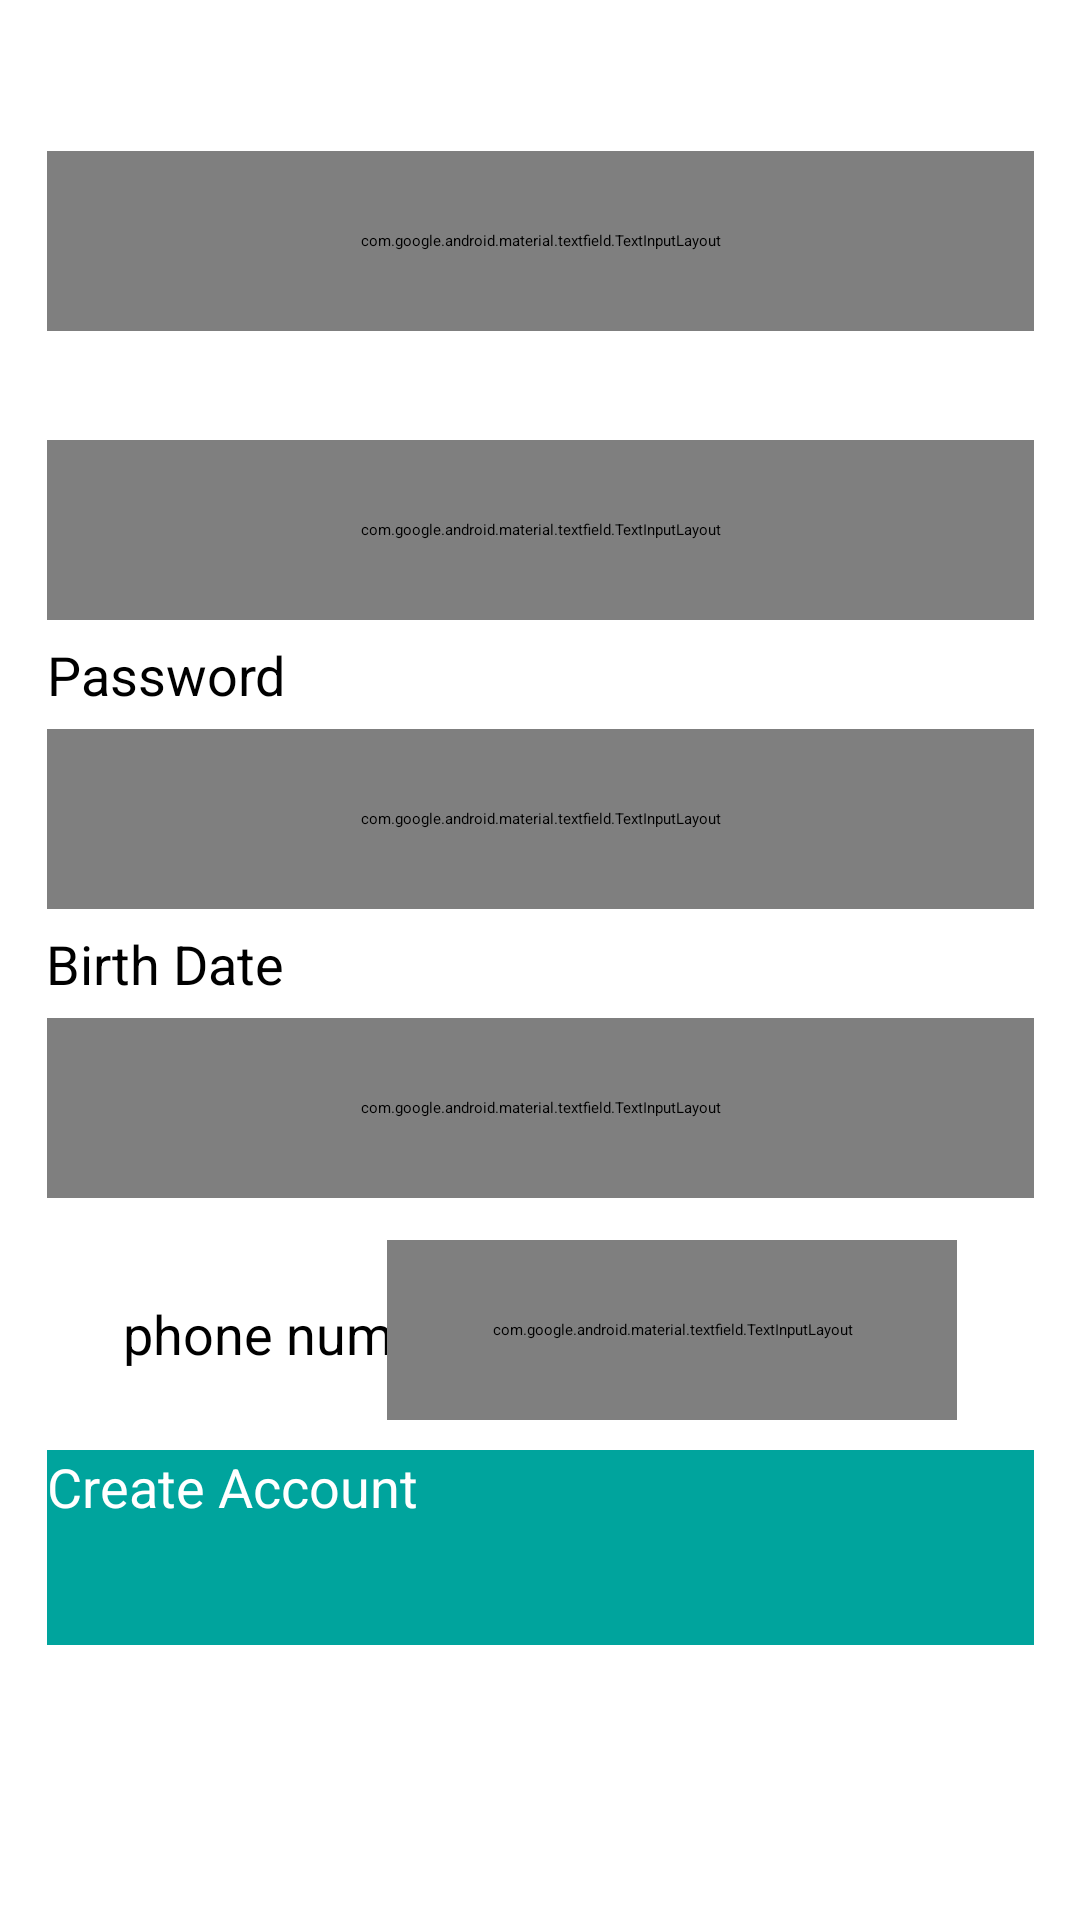

Produce the Android XML layout that renders to this screen, including the resource entries it uses.
<!-- AndroidManifest.xml: application theme Theme.TechStore -->
<!-- res/layout/fragment_registration.xml -->
<?xml version="1.0" encoding="utf-8"?>
<FrameLayout xmlns:android="http://schemas.android.com/apk/res/android"
    xmlns:app="http://schemas.android.com/apk/res-auto"
    xmlns:tools="http://schemas.android.com/tools"
    android:layout_width="match_parent"
    android:layout_height="match_parent"
    tools:context=".ui.Login.fragments.RegistrationFragment">

    <androidx.constraintlayout.widget.ConstraintLayout
        android:layout_width="match_parent"
        android:layout_height="match_parent">


        <TextView
            android:id="@+id/textView3"
            android:layout_width="wrap_content"
            android:layout_height="wrap_content"
            android:layout_marginStart="41dp"
            android:layout_marginTop="20dp"
            android:layout_marginEnd="322dp"
            android:text="Name"
            android:textSize="18sp"
            app:layout_constraintEnd_toEndOf="parent"
            app:layout_constraintStart_toStartOf="parent"
            app:layout_constraintTop_toTopOf="parent" />


        <com.google.android.material.textfield.TextInputLayout
            android:id="@+id/username"
            style="@style/Widget.MaterialComponents.TextInputLayout.OutlinedBox"
            android:layout_width="329dp"
            android:layout_height="60dp"
            android:layout_marginStart="41dp"
            android:layout_marginTop="6dp"
            android:layout_marginEnd="41dp"
            app:layout_constraintEnd_toEndOf="parent"
            app:layout_constraintStart_toStartOf="parent"
            app:layout_constraintTop_toBottomOf="@+id/textView3"
            app:startIconDrawable="@drawable/ic_baseline_account_circle_24"
            app:startIconTint="@color/main_color">

            <EditText
                android:id="@+id/username_text"
                android:layout_width="match_parent"
                android:layout_height="wrap_content"
                android:drawableLeft="@drawable/ic_baseline_account_circle_24"
                android:ems="10"
                android:inputType="textPersonName"
                tools:ignore="SpeakableTextPresentCheck" />
        </com.google.android.material.textfield.TextInputLayout>

        <TextView
            android:id="@+id/textView"
            android:layout_width="wrap_content"
            android:layout_height="wrap_content"
            android:layout_marginStart="41dp"
            android:layout_marginTop="6dp"
            android:layout_marginEnd="326dp"
            android:text="Email"
            android:textSize="18sp"
            app:layout_constraintEnd_toEndOf="parent"
            app:layout_constraintStart_toStartOf="parent"
            app:layout_constraintTop_toBottomOf="@+id/username" />

        <com.google.android.material.textfield.TextInputLayout
            android:id="@+id/email"
            style="@style/Widget.MaterialComponents.TextInputLayout.OutlinedBox"
            android:layout_width="329dp"
            android:layout_height="60dp"
            android:layout_marginStart="41dp"
            android:layout_marginTop="6dp"
            android:layout_marginEnd="41dp"
            app:layout_constraintEnd_toEndOf="parent"
            app:layout_constraintStart_toStartOf="parent"
            app:layout_constraintTop_toBottomOf="@+id/textView"
            app:startIconDrawable="@drawable/ic_baseline_email_24"
            app:startIconTint="@color/main_color">

            <EditText
                android:id="@+id/email_text"
                style="@style/Widget.MaterialComponents.TextInputLayout.OutlinedBox"
                android:layout_width="match_parent"
                android:layout_height="wrap_content"
                android:ems="10"
                android:inputType="textEmailAddress"
                tools:ignore="SpeakableTextPresentCheck" />
        </com.google.android.material.textfield.TextInputLayout>


        <TextView
            android:id="@+id/textView2"
            android:layout_width="wrap_content"
            android:layout_height="wrap_content"
            android:layout_marginStart="41dp"
            android:layout_marginTop="6dp"
            android:layout_marginEnd="290dp"
            android:text="Password"
            android:textSize="18sp"
            app:layout_constraintEnd_toEndOf="parent"
            app:layout_constraintStart_toStartOf="parent"
            app:layout_constraintTop_toBottomOf="@+id/email" />

        <com.google.android.material.textfield.TextInputLayout
            android:id="@+id/password"
            style="@style/Widget.MaterialComponents.TextInputLayout.OutlinedBox"
            android:layout_width="329dp"
            android:layout_height="60dp"
            android:layout_marginStart="41dp"
            android:layout_marginTop="6dp"
            android:layout_marginEnd="41dp"
            app:layout_constraintEnd_toEndOf="parent"
            app:layout_constraintStart_toStartOf="parent"
            app:layout_constraintTop_toBottomOf="@+id/textView2"
            app:passwordToggleEnabled="true"
            app:passwordToggleTint="@color/main_color"
            app:startIconDrawable="@drawable/ic_baseline_lock_24"
            app:startIconTint="@color/main_color"
            tools:ignore="MissingConstraints">

            <EditText
                android:id="@+id/password_text"
                android:layout_width="match_parent"
                android:layout_height="wrap_content"
                android:ems="10"
                android:inputType="textPassword"
                tools:ignore="SpeakableTextPresentCheck" />
        </com.google.android.material.textfield.TextInputLayout>


        <TextView
            android:id="@+id/textView5"
            android:layout_width="wrap_content"
            android:layout_height="wrap_content"
            android:layout_marginStart="41dp"
            android:layout_marginTop="6dp"
            android:layout_marginEnd="291dp"
            android:text="Birth Date"
            android:textSize="18sp"
            app:layout_constraintEnd_toEndOf="parent"
            app:layout_constraintStart_toStartOf="parent"
            app:layout_constraintTop_toBottomOf="@+id/password" />

        <com.google.android.material.textfield.TextInputLayout
            android:id="@+id/birthdate"
            style="@style/Widget.MaterialComponents.TextInputLayout.OutlinedBox"
            android:layout_width="329dp"
            android:layout_height="60dp"
            android:layout_marginStart="41dp"
            android:layout_marginTop="6dp"
            android:layout_marginEnd="41dp"
            android:layout_marginBottom="7dp"
            app:layout_constraintBottom_toTopOf="@+id/phone_number"
            app:layout_constraintEnd_toEndOf="parent"
            app:layout_constraintStart_toStartOf="parent"
            app:layout_constraintTop_toBottomOf="@+id/textView5"
            app:startIconDrawable="@drawable/ic_baseline_calendar_month_24"
            app:startIconTint="@color/main_color"
            tools:ignore="MissingConstraints">

            <EditText
                android:id="@+id/birthdate_text"
                android:layout_width="match_parent"
                android:layout_height="wrap_content"

                android:ems="10"
                android:focusableInTouchMode="false"
                android:inputType="textPersonName"

                tools:ignore="SpeakableTextPresentCheck" />
        </com.google.android.material.textfield.TextInputLayout>

        <Button
            android:id="@+id/register"
            android:layout_width="329dp"
            android:layout_height="65dp"
            android:layout_marginStart="41dp"
            android:layout_marginTop="10dp"
            android:layout_marginEnd="41dp"
            android:background="@color/main_color"
            android:text="Create Account"
            android:textAllCaps="false"
            android:textColor="@color/white"
            android:textSize="18dp"
            app:layout_constraintEnd_toEndOf="parent"
            app:layout_constraintStart_toStartOf="parent"
            app:layout_constraintTop_toBottomOf="@+id/phone_number"
            tools:ignore="TextContrastCheck" />

        <TextView
            android:id="@+id/textView7"
            android:layout_width="wrap_content"
            android:layout_height="wrap_content"
            android:layout_marginStart="41dp"
            android:layout_marginTop="27dp"
            android:layout_marginBottom="21dp"
            android:text="phone number"
            android:textSize="18sp"
            app:layout_constraintBottom_toTopOf="@+id/register"
            app:layout_constraintStart_toStartOf="parent"
            app:layout_constraintTop_toBottomOf="@+id/birthdate" />

        <com.google.android.material.textfield.TextInputLayout
            android:id="@+id/phone_number"
            style="@style/Widget.MaterialComponents.TextInputLayout.OutlinedBox"
            android:layout_width="190dp"
            android:layout_height="60dp"
            android:layout_marginTop="7dp"
            android:layout_marginEnd="41dp"
            android:layout_marginBottom="10dp"
            app:layout_constraintBottom_toTopOf="@+id/register"
            app:layout_constraintEnd_toEndOf="parent"
            app:layout_constraintTop_toBottomOf="@+id/birthdate"
            app:startIconDrawable="@drawable/ic_baseline_phone_24"
            app:startIconTint="@color/main_color">

            <EditText
                android:id="@+id/phonenumber_text"
                android:layout_width="match_parent"
                android:layout_height="wrap_content"
                android:ems="10"
                android:inputType="textPersonName"
                tools:ignore="SpeakableTextPresentCheck" />
        </com.google.android.material.textfield.TextInputLayout>

    </androidx.constraintlayout.widget.ConstraintLayout>

</FrameLayout>
<!-- resources referenced by this layout -->
<resources>
  <color name="main_color">#00A49D</color>
  <color name="white">#FFFFFFFF</color>
  <!-- drawable ic_baseline_calendar_month_24 (drawable) -->
  <vector android:height="24dp" android:tint="#00A49D"
      android:viewportHeight="24" android:viewportWidth="24"
      android:width="24dp" xmlns:android="http://schemas.android.com/apk/res/android">
      <path android:fillColor="@android:color/white" android:pathData="M19,4h-1V2h-2v2H8V2H6v2H5C3.89,4 3.01,4.9 3.01,6L3,20c0,1.1 0.89,2 2,2h14c1.1,0 2,-0.9 2,-2V6C21,4.9 20.1,4 19,4zM19,20H5V10h14V20zM9,14H7v-2h2V14zM13,14h-2v-2h2V14zM17,14h-2v-2h2V14zM9,18H7v-2h2V18zM13,18h-2v-2h2V18zM17,18h-2v-2h2V18z"/>
  </vector>
  <!-- drawable ic_baseline_email_24 (drawable) -->
  <vector xmlns:android="http://schemas.android.com/apk/res/android"
      android:width="24dp"
      android:height="24dp"
      android:viewportWidth="24"
      android:viewportHeight="24"
      android:tint="@color/main_color"
      >
    <path
        android:fillColor="@color/main_color"
        android:pathData="M20,4L4,4c-1.1,0 -1.99,0.9 -1.99,2L2,18c0,1.1 0.9,2 2,2h16c1.1,0 2,-0.9 2,-2L22,6c0,-1.1 -0.9,-2 -2,-2zM20,8l-8,5 -8,-5L4,6l8,5 8,-5v2z"/>
  </vector>
  <!-- drawable ic_baseline_lock_24 (drawable) -->
  <vector xmlns:android="http://schemas.android.com/apk/res/android"
      android:width="24dp"
      android:height="24dp"
      android:viewportWidth="24"
      android:viewportHeight="24"
      android:tint="@color/main_color">
    <path
        android:fillColor="@color/main_color"
        android:pathData="M18,8h-1L17,6c0,-2.76 -2.24,-5 -5,-5S7,3.24 7,6v2L6,8c-1.1,0 -2,0.9 -2,2v10c0,1.1 0.9,2 2,2h12c1.1,0 2,-0.9 2,-2L20,10c0,-1.1 -0.9,-2 -2,-2zM12,17c-1.1,0 -2,-0.9 -2,-2s0.9,-2 2,-2 2,0.9 2,2 -0.9,2 -2,2zM15.1,8L8.9,8L8.9,6c0,-1.71 1.39,-3.1 3.1,-3.1 1.71,0 3.1,1.39 3.1,3.1v2z"/>
  </vector>
  <style name="Theme.TechStore" parent="Theme.MaterialComponents.DayNight.DarkActionBar">
          
          <item name="colorPrimary">#00A49D</item>
          <item name="colorPrimaryVariant">#086561</item>
          <item name="colorOnPrimary">@color/white</item>
          
          <item name="colorSecondary">#00A49D</item>
          <item name="colorSecondaryVariant">@color/white</item>
          <item name="colorOnSecondary">@color/black</item>
          
          <item name="android:statusBarColor" tools:targetApi="l">?attr/colorPrimaryVariant</item>
          
      </style>
  <color name="black">#FF000000</color>
</resources>
